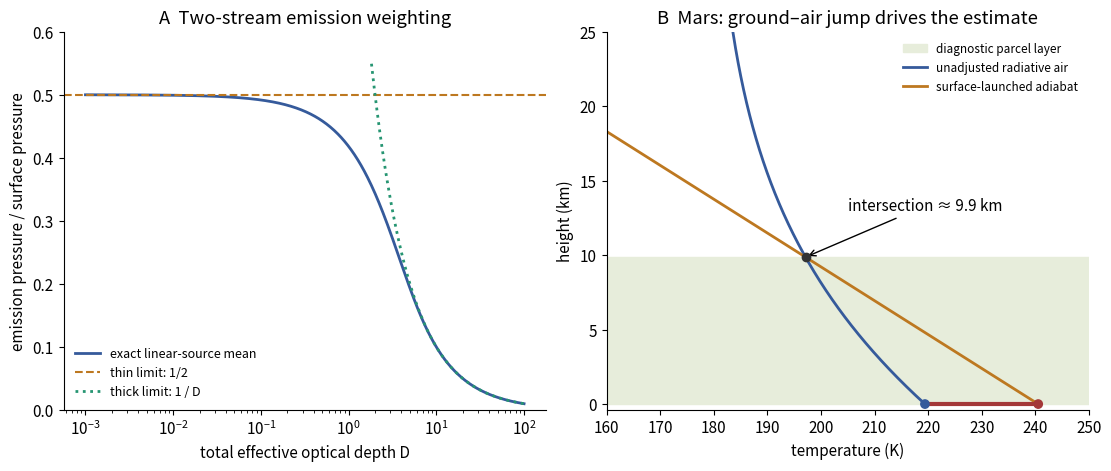

Generate this figure with matplotlib: (Note: this script raises an exception after producing the figure.)
"""Original effective emission level and diagnostic Mars mixed-layer calculation."""
from pathlib import Path
import numpy as np
import matplotlib
matplotlib.use('Agg')
import matplotlib.pyplot as plt
plt.rcParams.update({'font.size':11,'axes.spines.top':False,'axes.spines.right':False})
fig,axes=plt.subplots(1,2,figsize=(11,4.6),layout='constrained',facecolor='white')
D=np.geomspace(.001,100,800);pressure=(1-D/np.expm1(D))/D;a=axes[0];a.plot(D,pressure,color='#355a9b',lw=2,label='exact linear-source mean');a.axhline(.5,color='#bd7820',ls='--',label='thin limit: 1/2');mask=D>1.8;a.plot(D[mask],1/D[mask],color='#269572',ls=':',lw=2,label='thick limit: 1 / D');a.set(xscale='log',xlabel='total effective optical depth D',ylabel='emission pressure / surface pressure',ylim=(0,.6),title='A  Two-stream emission weighting');a.legend(frameon=False,fontsize=9)
sigma=5.670374419e-8;F=.8*584/4;top=(F/(2*sigma))**.25;ground=top*3.25**.25
z=np.linspace(0,25,600);trad=top*(1+1.25*np.exp(-z/10))**.25;tad=ground-4.4*z;lo,hi=0,25
for _ in range(70):
 mid=(lo+hi)/2
 if ground-4.4*mid>top*(1+1.25*np.exp(-mid/10))**.25:lo=mid
 else:hi=mid
zm=(lo+hi)/2;a=axes[1];a.axhspan(0,zm,color='#e7eddb',label='diagnostic parcel layer');a.plot(trad,z,color='#355a9b',lw=2,label='unadjusted radiative air');a.plot(tad,z,color='#bd7820',lw=2,label='surface-launched adiabat');a.scatter([ground,trad[0]],[0,0],color=['#a43838','#355a9b'],zorder=4);a.plot([trad[0],ground],[0,0],color='#a43838',lw=3);a.scatter([ground-4.4*zm],[zm],color='#333',zorder=5);a.annotate(f'intersection ≈ {zm:.1f} km',(ground-4.4*zm,zm),(205,13),arrowprops={'arrowstyle':'->'});a.set(xlabel='temperature (K)',ylabel='height (km)',xlim=(160,250),ylim=(-.4,25),title='B  Mars: ground–air jump drives the estimate');a.legend(frameon=False,fontsize=8.5,loc='upper right')
fig.savefig(Path.cwd()/Path(__file__).with_suffix('.png').name,dpi=110,facecolor='white')
